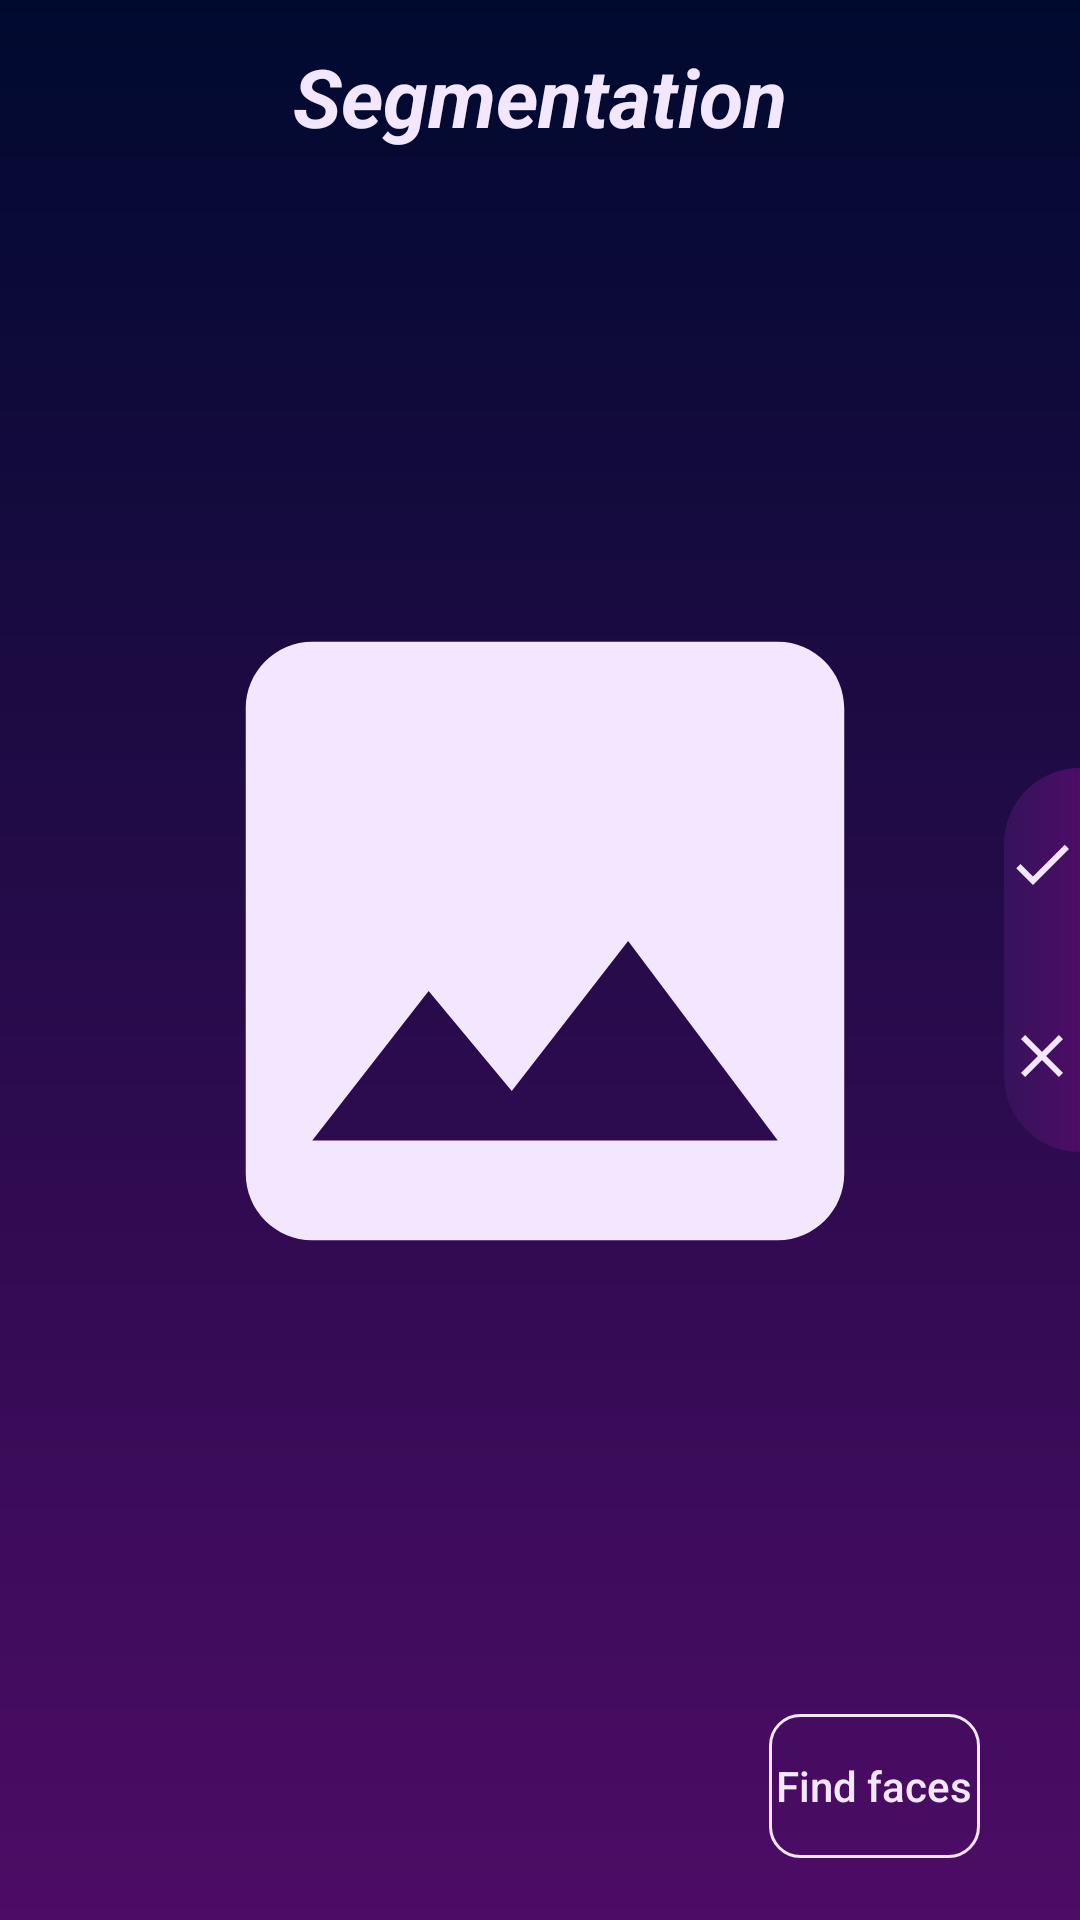

Here is an Android app screen rendered from its layout file. Give the layout XML and the strings, colors and styles it references.
<!-- AndroidManifest.xml: activity theme NoActBar -->
<!-- res/layout/activity_segmentation.xml -->
<?xml version="1.0" encoding="utf-8"?>
<androidx.constraintlayout.widget.ConstraintLayout xmlns:android="http://schemas.android.com/apk/res/android"
    xmlns:app="http://schemas.android.com/apk/res-auto"
    xmlns:tools="http://schemas.android.com/tools"
    android:layout_width="match_parent"
    android:layout_height="match_parent"
    android:background="@drawable/back"
    tools:context=".ImageRotationActivity">

    <ImageView
        android:id="@+id/photo"
        android:layout_width="0dp"
        android:layout_height="0dp"
        android:contentDescription="@string/pic"
        android:layout_margin="20dp"
        android:src="@drawable/ic_image_black_24dp"
        app:layout_constraintBottom_toTopOf="@+id/guideline26"
        app:layout_constraintEnd_toStartOf="@+id/guideline15"
        app:layout_constraintStart_toStartOf="@+id/guideline24"
        app:layout_constraintTop_toBottomOf="@+id/activityName" />

    <ImageButton
        android:id="@+id/yes"
        android:layout_width="0dp"
        android:layout_height="0dp"
        android:background="@drawable/custom_button_yes"
        android:contentDescription="@string/yes"
        android:src="@drawable/ic_check_black_24dp"
        app:layout_constraintBottom_toTopOf="@+id/guideline16"
        app:layout_constraintEnd_toEndOf="parent"
        app:layout_constraintStart_toStartOf="@+id/guideline15"
        app:layout_constraintTop_toTopOf="@+id/guideline17" />

    <ImageButton
        android:id="@+id/no"
        android:layout_width="0dp"
        android:layout_height="0dp"
        android:background="@drawable/custom_button_no"
        android:contentDescription="@string/no"
        android:src="@drawable/ic_clear_black_24dp"
        app:layout_constraintBottom_toTopOf="@+id/guideline18"
        app:layout_constraintEnd_toEndOf="parent"
        app:layout_constraintStart_toStartOf="@+id/guideline15"
        app:layout_constraintTop_toTopOf="@+id/guideline16" />

    <TextView
        android:id="@+id/activityName"
        style="@style/textStyle"
        android:layout_width="0dp"
        android:layout_height="0dp"
        android:text="@string/segmentation"
        app:layout_constraintBottom_toTopOf="@+id/high_guideline"
        app:layout_constraintEnd_toEndOf="parent"
        app:layout_constraintStart_toStartOf="parent"
        app:layout_constraintTop_toTopOf="parent" />

    <androidx.constraintlayout.widget.Guideline
        android:id="@+id/high_guideline"
        android:layout_width="wrap_content"
        android:layout_height="wrap_content"
        android:orientation="horizontal"
        app:layout_constraintGuide_percent="0.1" />

    <androidx.constraintlayout.widget.Guideline
        android:id="@+id/guideline15"
        android:layout_width="wrap_content"
        android:layout_height="wrap_content"
        android:orientation="vertical"
        app:layout_constraintGuide_percent="0.93" />

    <androidx.constraintlayout.widget.Guideline
        android:id="@+id/guideline16"
        android:layout_width="wrap_content"
        android:layout_height="wrap_content"
        android:orientation="horizontal"
        app:layout_constraintGuide_percent="0.5" />

    <androidx.constraintlayout.widget.Guideline
        android:id="@+id/guideline17"
        android:layout_width="wrap_content"
        android:layout_height="wrap_content"
        android:orientation="horizontal"
        app:layout_constraintGuide_percent="0.4" />

    <androidx.constraintlayout.widget.Guideline
        android:id="@+id/guideline18"
        android:layout_width="wrap_content"
        android:layout_height="wrap_content"
        android:orientation="horizontal"
        app:layout_constraintGuide_percent="0.6" />

    <Button
        android:id="@+id/find"
        style="@style/buttons"
        android:layout_width="0dp"
        android:layout_height="0dp"
        android:text="@string/findFaces"
        app:layout_constraintBottom_toTopOf="@+id/guideline27"
        app:layout_constraintEnd_toStartOf="@+id/guideline15"
        app:layout_constraintHorizontal_bias="1.0"
        app:layout_constraintStart_toStartOf="@+id/guideline"
        app:layout_constraintTop_toTopOf="@+id/guideline26"
        app:layout_constraintVertical_bias="0.0" />

    <androidx.constraintlayout.widget.Guideline
        android:id="@+id/guideline"
        android:layout_width="wrap_content"
        android:layout_height="wrap_content"
        android:orientation="vertical"
        app:layout_constraintGuide_percent="0.69" />

    <androidx.constraintlayout.widget.Guideline
        android:id="@+id/guideline26"
        android:layout_width="wrap_content"
        android:layout_height="wrap_content"
        android:orientation="horizontal"
        app:layout_constraintGuide_percent="0.88" />

    <androidx.constraintlayout.widget.Guideline
        android:id="@+id/guideline27"
        android:layout_width="wrap_content"
        android:layout_height="wrap_content"
        android:orientation="horizontal"
        app:layout_constraintGuide_percent="0.98" />

    <androidx.constraintlayout.widget.Guideline
        android:id="@+id/guideline24"
        android:layout_width="wrap_content"
        android:layout_height="wrap_content"
        android:orientation="vertical"
        app:layout_constraintGuide_percent="0.08" />


</androidx.constraintlayout.widget.ConstraintLayout>
<!-- resources referenced by this layout -->
<resources>
  <!-- drawable back (drawable) -->
  <?xml version="1.0" encoding="utf-8"?>
  <shape xmlns:android="http://schemas.android.com/apk/res/android"
      android:shape="rectangle">
      <gradient
          android:angle="270"
          android:endColor="#4D0C66"
          android:startColor="#000A2F"
          android:type="linear" />
  </shape>
  <!-- drawable custom_button_no (drawable) -->
  <?xml version="1.0" encoding="utf-8"?>
  <shape xmlns:android="http://schemas.android.com/apk/res/android" android:shape="rectangle">
  
      <gradient
          android:startColor="#4d0c66"
          android:endColor="#35135b"
          android:type="linear"
          android:angle="180"/>
  
      <corners android:bottomRightRadius="0dp"
          android:bottomLeftRadius="50dp"
          android:topLeftRadius="0dp"
          android:topRightRadius="0dp"/>
  </shape>
  
  
  <!-- drawable custom_button_yes (drawable) -->
  <?xml version="1.0" encoding="utf-8"?>
  <shape xmlns:android="http://schemas.android.com/apk/res/android" android:shape="rectangle">
  
      <gradient
          android:startColor="#4d0c66"
          android:endColor="#35135b"
          android:type="linear"
          android:angle="180"/>
  
      <corners android:bottomRightRadius="0dp"
          android:bottomLeftRadius="0dp"
          android:topLeftRadius="50dp"
          android:topRightRadius="0dp"/>
  </shape>
  <!-- drawable ic_check_black_24dp (drawable) -->
  <vector xmlns:android="http://schemas.android.com/apk/res/android"
          android:width="24dp"
          android:height="24dp"
          android:viewportWidth="24.0"
          android:viewportHeight="24.0">
      <path
          android:fillColor="@color/lightPink"
          android:pathData="M9,16.17L4.83,12l-1.42,1.41L9,19 21,7l-1.41,-1.41z"/>
  </vector>
  <!-- drawable ic_clear_black_24dp (drawable) -->
  <vector xmlns:android="http://schemas.android.com/apk/res/android"
          android:width="24dp"
          android:height="24dp"
          android:viewportWidth="24.0"
          android:viewportHeight="24.0">
      <path
          android:fillColor="@color/lightPink"
          android:pathData="M19,6.41L17.59,5 12,10.59 6.41,5 5,6.41 10.59,12 5,17.59 6.41,19 12,13.41 17.59,19 19,17.59 13.41,12z"/>
  </vector>
  <!-- drawable ic_image_black_24dp (drawable) -->
  <vector xmlns:android="http://schemas.android.com/apk/res/android"
      android:height="200dp"
      android:width="200dp"
      android:viewportHeight="24.0"
      android:viewportWidth="24.0">
      <path
          android:fillColor="@color/lightPink"
          android:pathData="M21,19V5c0,-1.1 -0.9,-2 -2,-2H5c-1.1,0 -2,0.9 -2,2v14c0,1.1 0.9,2 2,2h14c1.1,0 2,-0.9 2,-2zM8.5,13.5l2.5,3.01L14.5,12l4.5,6H5l3.5,-4.5z"
          />
  </vector>
  <string name="findFaces">Find faces</string>
  <string name="no">No</string>
  <string name="pic">Picture</string>
  <string name="segmentation">Segmentation</string>
  <string name="yes">Yes</string>
  <style name="textStyle">
          <item name="android:layout_width">0dp</item>
          <item name="android:layout_height">0dp</item>
          <item name="android:textColor">@color/lightPink</item>
          <item name="android:gravity">center</item>
          <item name="android:textStyle">bold|italic</item>
          <item name="android:textSize">27sp</item>
      </style>
  <style name="NoActBar" parent="Theme.AppCompat.Light.NoActionBar">
          <item name="colorPrimary">@color/colorPrimary</item>
          <item name="colorPrimaryDark">@color/colorPrimaryDark</item>
          <item name="colorAccent">@color/colorAccent</item>
      </style>
  <color name="lightPink">#F2E7FE</color>
  <!-- drawable custom_button_all (drawable) -->
  <?xml version="1.0" encoding="utf-8"?>
  <shape xmlns:android="http://schemas.android.com/apk/res/android" android:shape="rectangle">
  
     <stroke android:color="@color/lightPink"
         android:width="1dp"/>
  
      <corners android:radius="10dp"/>
  
  </shape>
  <color name="colorPrimary">#000A2F</color>
  <color name="colorPrimaryDark">#000000</color>
  <color name="colorAccent">#D81B60</color>
</resources>
